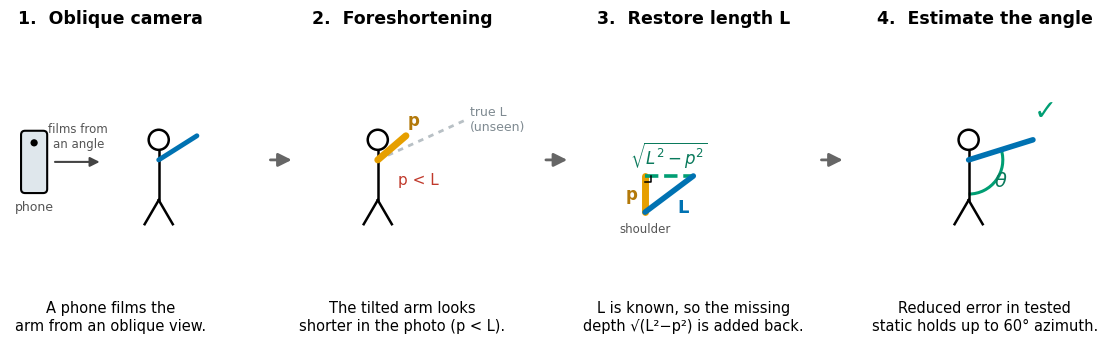

Python code for this plot: (Note: this script raises an exception after producing the figure.)
# -*- coding: utf-8 -*-
"""Figure 1 - the idea as a left-to-right story, so an editor gets it at a glance.
Four steps: (1) a phone films the arm from the side; (2) the tilted arm projects
SHORT (foreshortening); (3) because the arm's true length L is known, the missing
out-of-plane depth sqrt(L^2 - p^2) is added back; (4) the true abduction angle is
recovered. The precise right-triangle geometry appears once, small, in step 3.
"""
import numpy as np
from pathlib import Path
import matplotlib
matplotlib.use("Agg")
import matplotlib.pyplot as plt
from matplotlib.patches import FancyArrowPatch, FancyBboxPatch, Arc, Circle

plt.rcParams.update({"font.size": 12, "font.family": "DejaVu Sans"})

BLUE, ORANGE, GREEN, GREY, RED = "#0072B2", "#E69F00", "#009E73", "#9aa6ad", "#c0392b"

fig, axes = plt.subplots(1, 4, figsize=(11.2, 3.5))
fig.subplots_adjust(left=0.02, right=0.98, top=0.80, bottom=0.20, wspace=0.45)
for ax in axes:
    ax.set_xlim(0, 1); ax.set_ylim(0, 1); ax.set_aspect("equal"); ax.axis("off")

TITLES = ["1.  Oblique camera", "2.  Foreshortening",
          "3.  Restore length L", "4.  Estimate the angle"]
CAPS = ["A phone films the\narm from an oblique view.",
        "The tilted arm looks\nshorter in the photo (p < L).",
        "L is known, so the missing\ndepth √(L²−p²) is added back.",
        "Reduced error in tested\nstatic holds up to 60° azimuth."]
for ax, t, c in zip(axes, TITLES, CAPS):
    ax.text(0.5, 1.16, t, ha="center", va="bottom", fontsize=12.5, fontweight="bold",
            transform=ax.transAxes)
    ax.text(0.5, -0.20, c, ha="center", va="top", fontsize=10.5, transform=ax.transAxes)


def stick(ax, x0, y0, arm_to, arm_color=BLUE, arm_lw=3.5, ghost=None):
    """Tiny front-facing figure: head, torso, legs, and one raised (abducting) arm."""
    head_r = 0.05
    ax.add_patch(Circle((x0, y0 + 0.30), head_r, fill=False, ec="k", lw=1.8))
    ax.plot([x0, x0], [y0, y0 + 0.25], color="k", lw=1.8)            # torso
    ax.plot([x0, x0 - 0.07], [y0, y0 - 0.12], color="k", lw=1.8)     # legs
    ax.plot([x0, x0 + 0.07], [y0, y0 - 0.12], color="k", lw=1.8)
    sh = (x0, y0 + 0.20)                                             # shoulder
    if ghost is not None:
        ax.plot([sh[0], ghost[0]], [sh[1], ghost[1]], color=GREY, lw=2,
                ls=(0, (2, 2)), alpha=0.7)
    ax.plot([sh[0], arm_to[0]], [sh[1], arm_to[1]], color=arm_color, lw=arm_lw,
            solid_capstyle="round")
    return sh


# ---- panel 1: phone films from the side ----
ax = axes[0]
ax.add_patch(FancyBboxPatch((0.06, 0.34), 0.12, 0.30,
             boxstyle="round,pad=0.005,rounding_size=0.02", fc="#dfe7ec", ec="k", lw=1.5))
ax.add_patch(Circle((0.12, 0.585), 0.018, fc="k"))            # lens
ax.text(0.12, 0.30, "phone", ha="center", va="top", fontsize=9, color="#555")
ax.add_patch(FancyArrowPatch((0.21, 0.49), (0.46, 0.49), arrowstyle="-|>",
             mutation_scale=14, color="#444", lw=1.5))
ax.text(0.34, 0.55, "films from\nan angle", ha="center", va="bottom", fontsize=8.5, color="#555")
stick(ax, 0.74, 0.30, arm_to=(0.93, 0.62), arm_color=BLUE)

# ---- panel 2: foreshortening (arm projects short) ----
ax = axes[1]
sh = stick(ax, 0.38, 0.30, arm_to=(0.52, 0.62), arm_color=ORANGE, arm_lw=5,
           ghost=(0.82, 0.70))
ax.text(0.53, 0.65, "p", color="#b3790a", ha="left", va="bottom", fontsize=12, fontweight="bold")
ax.text(0.84, 0.70, "true L\n(unseen)", color="#7f8a91", ha="left", va="center", fontsize=9)
ax.text(0.58, 0.40, "p < L", color=RED, ha="center", va="center", fontsize=11)

# ---- panel 3: restore length (the one small right triangle) ----
ax = axes[2]
L = 1.0; p = 0.60; d = np.sqrt(L**2 - p**2)
sx, sy, sc = 0.62, 0.55, 0.30            # scale/placement of the triangle
ox, oy = 0.26, 0.24
O = (ox, oy); top = (ox, oy + p * sc); E = (ox + d * sc, oy + p * sc)
ax.plot([O[0], top[0]], [O[1], top[1]], color=ORANGE, lw=5, solid_capstyle="round")   # p
ax.plot([top[0], E[0]], [top[1], E[1]], color=GREEN, lw=2.6, ls="--")                 # depth
ax.plot([O[0], E[0]], [O[1], E[1]], color=BLUE, lw=4, solid_capstyle="round")         # L
s = 0.03
ax.plot([top[0], top[0] + s, top[0] + s], [top[1] - s, top[1] - s, top[1]], color="k", lw=1.1)
ax.text(O[0] - 0.04, (O[1] + top[1]) / 2, "p", color="#b3790a", ha="right", va="center",
        fontsize=12, fontweight="bold")
ax.text((top[0] + E[0]) / 2, top[1] + 0.03, r"$\sqrt{L^{2}-p^{2}}$", color="#0a7a5c",
        ha="center", va="bottom", fontsize=12)
ax.text((O[0] + E[0]) / 2 + 0.04, (O[1] + E[1]) / 2 - 0.02, "L", color=BLUE,
        ha="left", va="top", fontsize=13, fontweight="bold")
ax.add_patch(Circle(O, 0.012, fc="k"))
ax.text(O[0], O[1] - 0.05, "shoulder", ha="center", va="top", fontsize=8.5, color="#555")

# ---- panel 4: recovered true angle ----
ax = axes[3]
sh = stick(ax, 0.42, 0.30, arm_to=(0.74, 0.60), arm_color=BLUE, arm_lw=4)
# trunk reference + angle arc between trunk (down) and arm
ax.add_patch(Arc(sh, 0.34, 0.34, angle=0, theta1=270, theta2=377.35, color=GREEN, lw=2.2))
ax.text(sh[0] + 0.16, sh[1] - 0.13, r"$\theta$", color="#0a7a5c", fontsize=14, ha="center")
ax.text(0.80, 0.74, "✓", color=GREEN, fontsize=20, ha="center", va="center", fontweight="bold")

# ---- arrows linking the four steps ----
for xb in (0.262, 0.508, 0.754):
    fig.patches.append(FancyArrowPatch((xb - 0.012, 0.50), (xb + 0.012, 0.50),
                       transform=fig.transFigure, arrowstyle="-|>",
                       mutation_scale=20, color="#666", lw=2.0))

dest = Path(__file__).resolve().parents[1] / 'figures'
dest.mkdir(parents=True, exist_ok=True)
for ext in ("png", "svg"):
    fig.savefig(dest / f"fig1.{ext}", dpi=300, bbox_inches="tight")
plt.close()
print("wrote", dest / "fig1.{png,svg}")
